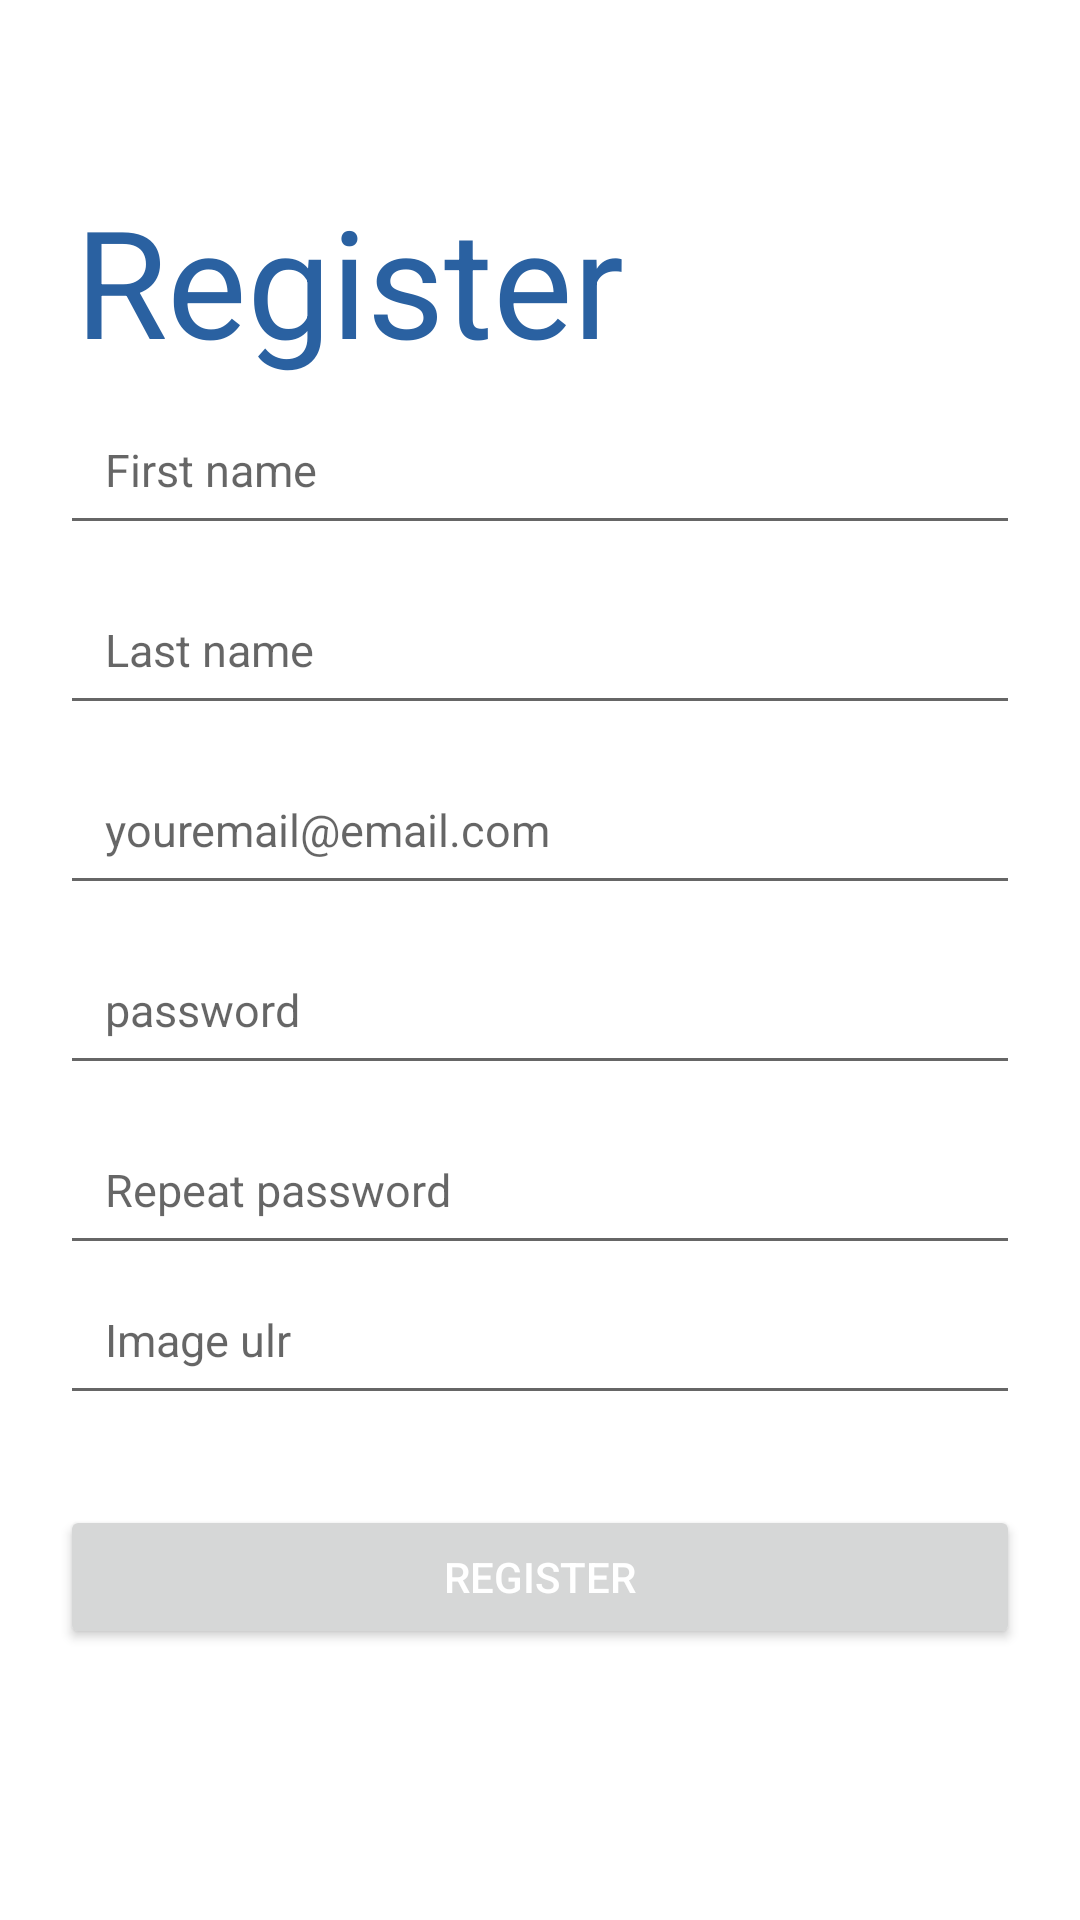

Layout XML and referenced resources for this Android screen:
<!-- AndroidManifest.xml: application theme Theme.OpenEvents -->
<!-- res/layout/activity_register.xml -->
<?xml version="1.0" encoding="utf-8"?>
<ScrollView xmlns:android="http://schemas.android.com/apk/res/android"
    xmlns:tools="http://schemas.android.com/tools"
    android:layout_width="match_parent"
    android:layout_height="match_parent">

    <androidx.constraintlayout.widget.ConstraintLayout
        android:layout_width="match_parent"
        android:layout_height="wrap_content"
        tools:context=".view.activities.RegisterActivity">

        <LinearLayout
            android:layout_width="match_parent"
            android:layout_height="match_parent"
            android:orientation="vertical">


            <TextView
                android:id="@+id/tv_logo"
                android:layout_width="wrap_content"
                android:layout_height="wrap_content"
                android:layout_marginStart="25dp"
                android:layout_marginTop="60dp"
                android:layout_marginBottom="5dp"
                android:text="@string/register"
                android:textAlignment="center"
                android:textColor="@color/dark_blue"
                android:textSize="50sp" />


            <EditText
                android:id="@+id/r_name"
                android:layout_width="match_parent"
                android:layout_height="50dp"
                android:layout_marginLeft="20dp"
                android:layout_marginRight="20dp"
                android:layout_marginBottom="10dp"
                android:autofillHints="name"
                android:hint="@string/first_name"
                android:inputType="textPersonName"
                android:padding="15dp"
                android:textSize="15sp" />

            <EditText
                android:id="@+id/r_last_name"
                android:layout_width="match_parent"
                android:layout_height="50dp"
                android:layout_marginLeft="20dp"
                android:layout_marginRight="20dp"
                android:layout_marginBottom="10dp"
                android:autofillHints="name"
                android:hint="@string/last_name"
                android:inputType="textPersonName"
                android:padding="15dp"
                android:textSize="15sp" />

            <EditText
                android:id="@+id/r_email"
                android:layout_width="match_parent"
                android:layout_height="50dp"
                android:layout_marginLeft="20dp"
                android:layout_marginRight="20dp"
                android:layout_marginBottom="10dp"
                android:autofillHints="emailAddress"
                android:hint="@string/e_mail"
                android:inputType="textEmailAddress"
                android:padding="15dp"
                android:textSize="15sp" />

            <EditText
                android:id="@+id/r_password"
                android:layout_width="match_parent"
                android:layout_height="50dp"
                android:layout_marginLeft="20dp"
                android:layout_marginRight="20dp"
                android:layout_marginBottom="10dp"
                android:autofillHints="password"
                android:hint="@string/password"
                android:inputType="textPassword"
                android:padding="15dp"
                android:textSize="15sp" />

            <EditText
                android:id="@+id/r_password_again"
                android:layout_width="match_parent"
                android:layout_height="50dp"
                android:layout_marginLeft="20dp"
                android:layout_marginRight="20dp"
                android:autofillHints="password"
                android:hint="@string/password_again"
                android:inputType="textPassword"
                android:padding="15dp"
                android:textSize="15sp" />

            <EditText
                android:id="@+id/r_image"
                android:layout_width="match_parent"
                android:layout_height="50dp"
                android:layout_marginLeft="20dp"
                android:layout_marginRight="20dp"
                android:autofillHints=""
                android:hint="@string/image"
                android:inputType="text"
                android:padding="15dp"
                android:textSize="15sp" />


            <Button
                android:id="@+id/btn_register"
                android:layout_width="match_parent"
                android:layout_height="wrap_content"
                android:layout_marginLeft="20dp"
                android:layout_marginTop="30dp"
                android:layout_marginRight="20dp"
                android:text="@string/register"
                android:textColor="@android:color/white" />

        </LinearLayout>


    </androidx.constraintlayout.widget.ConstraintLayout>
</ScrollView>
<!-- resources referenced by this layout -->
<resources>
  <color name="dark_blue">#2a61a1</color>
  <string name="e_mail">youremail@email.com</string>
  <string name="first_name">First name</string>
  <string name="image">Image ulr</string>
  <string name="last_name">Last name</string>
  <string name="password">password</string>
  <string name="password_again">Repeat password</string>
  <string name="register">Register</string>
  <style name="Theme.OpenEvents" parent="Theme.MaterialComponents.DayNight.DarkActionBar">
          
          <item name="colorPrimary">@color/purple_500</item>
          <item name="colorPrimaryVariant">@color/purple_700</item>
          <item name="colorOnPrimary">@color/white</item>
          
          <item name="colorSecondary">@color/dark_blue</item>
          <item name="colorSecondaryVariant">@color/light_blue</item>
          <item name="colorOnSecondary">@color/black</item>
          
          <item name="android:statusBarColor" tools:targetApi="l">?attr/colorPrimaryVariant</item>
          
      </style>
  <color name="purple_500">#2a61a1</color>
  <color name="purple_700">#2a61a1</color>
  <color name="white">#FFFFFFFF</color>
  <color name="light_blue">#74B9EC</color>
  <color name="black">#FF000000</color>
</resources>
